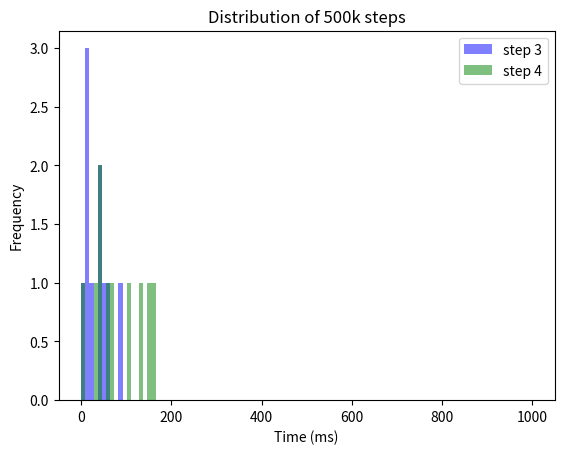
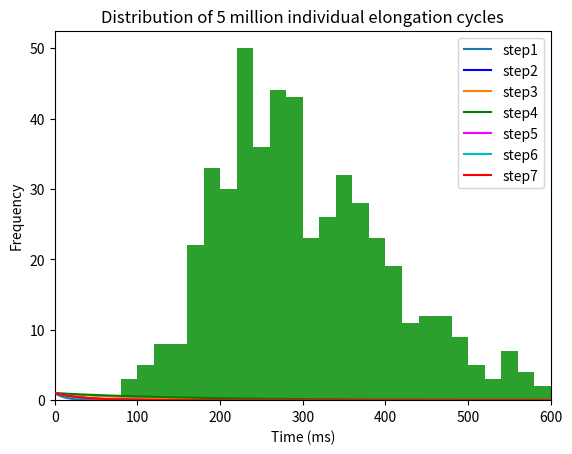

The script that saved these images, in order:
import numpy as np
import matplotlib.pyplot as plt
import random
from tqdm import tqdm
from statistics import mean
import scipy.stats
from decimal import Decimal

#%%

#list containing fractions in respective elongatation states - taken from Spahn paper, 2015
fraction_in_distinct_state = [0.0833333, 0.0315, 0.0833333, 0.25, 0.3958333, 0.0833333, 0.07291667]    #sum is not exactly 1, i think 0.999
print(sum(fraction_in_distinct_state))
# list containing average time (also called half time, in ms) spent by ribosome in respective fraction. Sum of all = 0.3 seconds
average_time_in_distinct_state = [399.90008*num for num in fraction_in_distinct_state] # 2.5aa / s, or 400ms per elongation cycle
print(sum(average_time_in_distinct_state))   #400.0000

# easy formula: decay constant = 1 / half time
# list containing decay constants for respective half times
all_seven_decay_constants = [ 1/ele for ele in average_time_in_distinct_state]
print(all_seven_decay_constants)

print(sum(all_seven_decay_constants))

# half times for all 8 decay constants.. sanity check whether what I did so far is right
half_lives_decay_constants = [1/ blabla for blabla in all_seven_decay_constants]   #0.69... is ln2
print(sum(half_lives_decay_constants))      # 333.336 ... good!


#%% Generate lists of 1000000 step durations for provided decay factor. List can later be used to be randomly pulled from 
# These lists contain only integer values for now. If I ever want to be more precise, I could ensure that there are also decimal values..

step_durations = 10

def generate_list_with_step_durations(b, step_durations: int = 100):
    duration = []
    for x in range (step_durations):
        condition = True
        counter = 1
        while condition:
            r = random.random()
            if r >= 1-b:
                duration.append(counter)
                condition = False
            else: counter += 1
    return duration

#lists containing step durations for respective elongation step
steps1 = generate_list_with_step_durations(all_seven_decay_constants[0], step_durations=step_durations)
steps2 = generate_list_with_step_durations(all_seven_decay_constants[1], step_durations=step_durations)
steps3 = generate_list_with_step_durations(all_seven_decay_constants[2], step_durations=step_durations)
steps4 = generate_list_with_step_durations(all_seven_decay_constants[3], step_durations=step_durations)
steps5 = generate_list_with_step_durations(all_seven_decay_constants[4], step_durations=step_durations)
steps6 = generate_list_with_step_durations(all_seven_decay_constants[5], step_durations=step_durations)
steps7 = generate_list_with_step_durations(all_seven_decay_constants[6], step_durations=step_durations)

nested_list = [steps1, steps2, steps3, steps4, steps5, steps6, steps7]

bins = np.linspace(0, 1000, 110)
plt.hist(steps3, bins, alpha=0.5, label='step 3', color = "blue")
plt.hist(steps4, bins,  alpha=0.5, label='step 4', color = "green")
plt.legend(loc='upper right')
plt.xlabel("Time (ms)")
plt.ylabel("Frequency")
plt.title("Distribution of 500k steps")
plt.show()

means_nested_list = [np.mean(element) for element in nested_list]
print(sum(means_nested_list))

#%% all six exponential decay distributions

print(all_seven_decay_constants)

xdata = np.linspace(1,1000, 500)
ydata_1 = np.exp(-all_seven_decay_constants[0] * xdata)
ydata_2 = np.exp(-all_seven_decay_constants[1] * xdata)
ydata_3 = np.exp(-all_seven_decay_constants[2] * xdata)
ydata_4 = np.exp(-all_seven_decay_constants[3] * xdata)
ydata_5 = np.exp(-all_seven_decay_constants[4] * xdata)
ydata_6 = np.exp(-all_seven_decay_constants[5] * xdata)
ydata_7 = np.exp(-all_seven_decay_constants[6] * xdata)

# f, axx = plt.subplots(1)
# axx.plot(xdata, ydata)

plt.xlim(0, 600)
plt.xlabel("Time (ms)")
plt.ylabel("Fraction remaining")

plt.plot(xdata, ydata_2, label = "step1")
plt.plot(xdata, ydata_3, "-b", label = "step2")
plt.plot(xdata, ydata_4, label = "step3")
plt.plot(xdata, ydata_5, "-g", label = "step4", zorder = 2)
plt.plot(xdata, ydata_6, "magenta", label = "step5")
plt.plot(xdata, ydata_7, "-c", label = "step6")
plt.plot(xdata, ydata_1, color = "red", label = "step7", zorder = 3)

plt.legend(loc='upper right')




#%% simulate entire elongation cycle for 1kk ribosomes

durations_1kk_entire_cycles = []

# n_elongation_cycles = 5000000
n_elongation_cycles = 500

for x in range(n_elongation_cycles):
    a = 0
    for element in nested_list:
        a += random.choice(element)
    durations_1kk_entire_cycles.append(a)

plt.title("Distribution of 5 million individual elongation cycles")
plt.xlabel("Time (ms)")
plt.ylabel("Frequency")
plt.hist(durations_1kk_entire_cycles, bins = 100, range=[0,2000])

print(np.mean(durations_1kk_entire_cycles))


#%% Simulate translation of 2 ribosomes on a circRNA (without overtaking, but bumping may happen). It works!!

import random

# Define the length of the circRNA, the ribosome number and the translation time (in milliseconds)
circRNA_length = 22     # Specifiy number of codons on circRNA   
num_ribosomes = 2
# translation_time = 2400000  # 40 minutes. Always specify as milliseconds
# translation_time = 40* 60 *1000  # 40 minutes. Always specify as milliseconds
translation_time = int(0.5* 60*1000)  # 40 minutes. Always specify as milliseconds

ribosome_length = 10        # this value should remain at 10 (codons)

# Randomly distribute n ribosomes on circRNA
# Create a list to store the positions of the ribosomes
ribosome_positions = []

# Define a function to check if newly added ribosome overlaps with another ribosome position stored in ribosome_positions
def overlap(position):
    for pos in ribosome_positions:
        if abs(pos - position) < ribosome_length or ((pos+circRNA_length)-position)<ribosome_length or ((position+circRNA_length)-pos)<ribosome_length:
            return True
    return False

# Allocate the ribosomes randomly without overlapping
for i in range(num_ribosomes):  #Here, I can specify the number of ribosomes. 
    while True:
        position = random.randint(0, circRNA_length-1)
        if not overlap(position):
            ribosome_positions.append(position)
            break
        
#Return ribosome variables, each variable containing the position of the respective ribosome
ribosome_vars = []
for i in range(num_ribosomes):
    var_name = f'ribosome{i+1}_position' # generate variable names e.g. ribosome1_position
    globals()[var_name] = ribosome_positions[i] # create global variable with variable name and assign value
    ribosome_vars.append(var_name)

print("Ribosome positions:", ribosome1_position, ribosome2_position)

#####next steop: automate the code below!!###
ribosome1_stepsmade = 0
ribosome2_stepsmade = 0

ribosome1_stallcounter = 0
ribosome2_stallcounter = 0

ribosome1_liststepdurations = []
ribosome2_liststepdurations = []

ribosome1_leftover = 0
ribosome2_leftover = 0

distance = []

for x in range(translation_time):   # milliseconds. Variable defined above
    """
    This loop simulates the translation of 2 ribosomes on a circRNA.
    The ribosomes are not allowed to overtake each other, but they can bump into each other.
    The ribosome that is bumped will stall for 1 ms.
    If the ribosome is bumped again, it will stall for 2 ms, and so on.
    The ribosome will continue translation after the stall time has passed.
    If the no bumping occurs, the ribosome will continue translation.
    """
    
    print("ribosome1_position:", ribosome1_position)
    print("ribosome2_position:", ribosome2_position)

    #pick new step duration for each ribosome, if previous one is finished
    if ribosome1_leftover <= 0:  
        ribosome1_newstepduration = random.choice(durations_1kk_entire_cycles)
        ribosome1_leftover += ribosome1_newstepduration
        ribosome1_liststepdurations.append(ribosome1_newstepduration)
    if ribosome2_leftover <= 0:  
        ribosome2_newstepduration = random.choice(durations_1kk_entire_cycles)
        ribosome2_leftover += ribosome2_newstepduration
        ribosome2_liststepdurations.append(ribosome2_newstepduration)
        
    # check - for ribosome 1 - whether ribosome has the possibility to translocate, and if so, subtract from leftover value
    if  ribosome2_position-ribosome1_position == ribosome_length or (ribosome2_position + circRNA_length)-ribosome1_position ==ribosome_length:
        ribosome1_stallcounter += 1 #milliseconds
    else: 
        ribosome1_leftover -= 1
          
    # check - for ribosome 2 - whether ribosome has the possibility to translocate, and if so, subtract from leftover value
    if  ribosome1_position-ribosome2_position == ribosome_length or (ribosome1_position + circRNA_length)-ribosome2_position ==ribosome_length:
        ribosome2_stallcounter += 1 #milliseconds
    else: 
        ribosome2_leftover -= 1

    # if leftover value <= 0, move ribosome 1 codon further (this code could be integrated at the very start of the for loop as well, or code from the start can go here)
    if ribosome1_leftover <= 0:
        ribosome1_position = (ribosome1_position +1 )%circRNA_length
        ribosome1_stepsmade += 1
    if ribosome2_leftover <= 0:
        ribosome2_position = (ribosome2_position +1 )%circRNA_length
        ribosome2_stepsmade += 1


print(f"ribosome1 steps made: {ribosome1_stepsmade}")
print(f"ribosome2 steps made: {ribosome2_stepsmade}")
print("stalling durations(s): ", ribosome1_stallcounter/1000, ribosome2_stallcounter/1000)

print(ribosome1_liststepdurations[:10])

# reconstructed_ribosome_positions = np.zeros((2, translation_time), dtype=int)
# reconstructed_ribosome_positions[0, :] = ribosome1_position


#%% Simulate speed of n ribosomes on circRNA (without overtaking, but bumping may happen)

def simulate_ribosome_translation(circRNA_length, num_ribosomes, translation_time, ribosome_length, durations_1kk_entire_cycles):

    # Define the length of the circRNA, the ribosome number and the translation time (in milliseconds)
    circRNA_length = 20    # Specifiy number of codons on circRNA   
    num_ribosomes = 2
    translation_time = 2400000  # 40 minutes. Always specify as milliseconds
    
    ribosome_length = 10        # this value should remain at 10 (codons)
    
    # Randomly distribute n ribosomes on circRNA
    # Create a list to store the positions of the ribosomes - values are constantly overwritten
    ribosome_positions = []
    
    # Define a function to check if newly added ribosome overlaps with another ribosome position stored in ribosome_positions
    def overlap(position):
        for pos in ribosome_positions:
            if abs(pos - position) < ribosome_length or ((pos+circRNA_length)-position)<ribosome_length or ((position+circRNA_length)-pos)<ribosome_length:
                return True
        return False
    
    # Allocate the ribosomes randomly without overlapping
    for i in range(num_ribosomes):  #Here, I can specify the number of ribosomes. 
        while True:
            position = random.randint(0, circRNA_length-1)
            if not overlap(position):
                ribosome_positions.append(position)
                break
            
    #Return ribosome variables, each variable containing the position of the respective ribosome
    ribosome_vars = []
    for i in range(num_ribosomes):
        var_name = f'ribosome{i+1}_position' # generate variable names e.g. ribosome1_position
        globals()[var_name] = ribosome_positions[i] # create global variable with variable name and assign value
        ribosome_vars.append(var_name)
    
    print(ribosome_positions)
    
    # Initialize variables for each ribosome
    stepsmade = [0]*num_ribosomes
    stallcounter = [0]*num_ribosomes
    liststepdurations = [[] for _ in range(num_ribosomes)]
    leftover = [0]*num_ribosomes
    
    
    for x in range(translation_time):   # milliseconds. Variable defined above
    
        # Pick new step duration for each ribosome, if previous one is finished
        for i in range(num_ribosomes):
            if leftover[i] <= 0:  
                newstepduration = random.choice(durations_1kk_entire_cycles)
                leftover[i] += newstepduration
                liststepdurations[i].append(newstepduration)
            
            
            # Check whether ribosome has the possibility to translocate, and if so, subtract from leftover value
            ribosome_is_stalling = False
            for j in range(num_ribosomes):    # if num_ribosomes == 0, this block of code will not execute
                if i != j:
                    if ribosome_positions[j] - ribosome_positions[i] == ribosome_length or (ribosome_positions[j] + circRNA_length) - ribosome_positions[i] == ribosome_length:
                        ribosome_is_stalling = True
            
            if ribosome_is_stalling == True:
                stallcounter[i] += 1 #milliseconds
            else:
                leftover[i] -= 1
                
    
            # If leftover value <= 0, move ribosome 1 codon further
            if leftover[i] <= 0:
                ribosome_positions[i] = (ribosome_positions[i] +1 )%circRNA_length
                stepsmade[i] += 1
    
    for i in range(num_ribosomes):
        print(f"Ribosome {i} - steps made: {stepsmade[i]}")
        print(f"Ribosome {i} - seconds stalled: {stallcounter[i]/1000}")
        
    
    print(f"\nsteps made by all ribosomes: {sum(stepsmade)}")

#%% Simulate speed of n ribosomes on circRNA (without overtaking, but bumping may happen) for a 100 times

# import random

# # Define the length of the circRNA, the ribosome number, the translation time (in milliseconds) and the number of times this sumulation should run
# circRNA_length = 175       # Specifiy number of codons on circRNA   
# num_ribosomes = 5         # Specify number of ribosomes on circRNA (will be randomly positioned. Overlaps are not allowed)
# translation_time = 2400000  # 40 minutes. Always specify as milliseconds
# simulation_number = 100       # Specify number of times this simulation should run. Collectice codons translated and seconds stalled are recorded for each simulation
# ribosome_length = 10        # this value should always remain at 10 (codons)

# listallsimulations_collectivecodonstranslated = []
# listallsimulations_collectivesecondsstalled = []

# for x in range(simulation_number):          
    
#     # Randomly distribute n ribosomes on circRNA
#     # Create a list to store the positions of the ribosomes (values for each ribosome are constantly overwritten)
#     ribosome_positions = []
    
#     # Define a function to check if newly added ribosome overlaps with another ribosome position stored in ribosome_positions
#     def overlap(position):
#         for pos in ribosome_positions:
#             if abs(pos - position) < ribosome_length or ((pos+circRNA_length)-position)<ribosome_length or ((position+circRNA_length)-pos)<ribosome_length:
#                 return True
#         return False
    
#     # Allocate the ribosomes randomly without overlapping
#     for i in range(num_ribosomes):  #Here, I can specify the number of ribosomes. 
#         while True:
#             position = random.randint(0, circRNA_length-1)
#             if not overlap(position):
#                 ribosome_positions.append(position)
#                 break
            
#     #Return ribosome variables, each variable containing the position of the respective ribosome
#     ribosome_vars = []
#     for i in range(num_ribosomes):
#         var_name = f'ribosome{i+1}_position' # generate variable names e.g. ribosome1_position
#         globals()[var_name] = ribosome_positions[i] # create global variable with variable name and assign value
#         ribosome_vars.append(var_name)
    
#     print(ribosome_positions)
    
#     # Initialize variables for each ribosome
#     stepsmade = [0]*num_ribosomes
#     stallcounter = [0]*num_ribosomes
#     liststepdurations = [[] for _ in range(num_ribosomes)]
#     leftover = [0]*num_ribosomes
    
    
#     for x in range(translation_time):   # milliseconds. Variable defined above
    
#         # Pick new step duration for each ribosome, if previous one is finished
#         for i in range(num_ribosomes):
#             if leftover[i] <= 0:  
#                 newstepduration = random.choice(durations_1kk_entire_cycles)
#                 leftover[i] += newstepduration
#                 liststepdurations[i].append(newstepduration)
            
#             # Check whether ribosome has the possibility to translocate, and if so, subtract from leftover value
#             ribosome_is_stalling = False
#             for j in range(num_ribosomes):    # if num_ribosomes == 0, this block of code will not execute
#                 if i != j:
#                     if ribosome_positions[j] - ribosome_positions[i] == ribosome_length or (ribosome_positions[j] + circRNA_length) - ribosome_positions[i] == ribosome_length:
#                         ribosome_is_stalling = True
            
#             if ribosome_is_stalling == True:
#                 stallcounter[i] += 1 #milliseconds
#             else:
#                 leftover[i] -= 1
    
    
#             # If leftover value <= 0, move ribosome 1 codon further
#             if leftover[i] <= 0:
#                 ribosome_positions[i] = (ribosome_positions[i] +1 )%circRNA_length
#                 stepsmade[i] += 1
                
#     listallsimulations_collectivecodonstranslated.append(sum(stepsmade))
#     listallsimulations_collectivesecondsstalled.append(sum(stallcounter)/1000)
    
# print("for 10 simulations - codons translated (top list) and seconds stalled (bottom list):")
# print(listallsimulations_collectivecodonstranslated[:10])
# print(listallsimulations_collectivesecondsstalled[:10])
